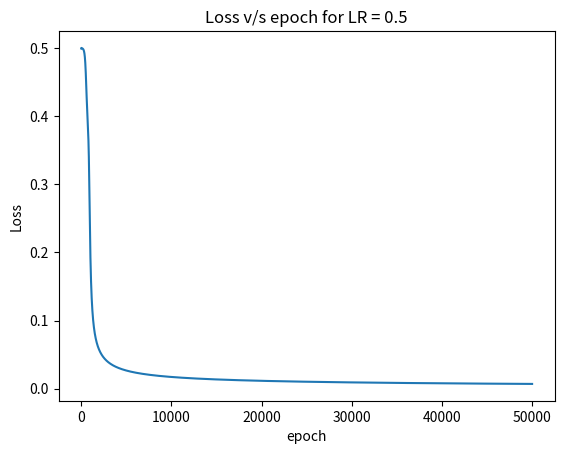

Recreate this plot in Python.
import numpy as np
import matplotlib.pyplot as plt

# auxiliary functions
def sigmoid_function_calc(x):
    return 1 / (1 + np.exp(-x))


def sigmoid_function_derivative_calc(x):
    return x * (1 - x)


def main():
    number_of_inputLayer_neurons = 2
    number_of_outputLayer_neurons = 1
    number_of_hiddenLayer_neurons = 2

    # Initializing Random Weights for edges
    hidden_weights_array = np.random.uniform(size=(number_of_inputLayer_neurons, number_of_hiddenLayer_neurons))
    hidden_bias_array = np.random.uniform(size=(1, number_of_hiddenLayer_neurons))
    output_weights_array = np.random.uniform(size=(number_of_hiddenLayer_neurons, number_of_outputLayer_neurons))
    output_bias_array = np.random.uniform(size=(1, number_of_outputLayer_neurons))

    print("Initial hidden weights: ", end='')
    print(*hidden_weights_array)
    print("Initial hidden biases: ", end='')
    print(*hidden_bias_array)
    print("Initial output weights: ", end='')
    print(*output_weights_array)
    print("Initial output biases: ", end='')
    print(*output_bias_array)

    number_of_iterations = 50000  # iterations
    eta = 0.5  # learning rate

    input_parameters = np.array([[0, 0], [0, 1], [1, 0], [1, 1]])
    correct_outputs = np.array([[0], [1], [1], [0]])

    # Training algorithm
    i = 0
    x=[]
    y=[]
    while i < number_of_iterations:

        # Forward Propagation
        hidden_layer_total_input = np.dot(input_parameters, hidden_weights_array)
        hidden_layer_total_input = hidden_layer_total_input + hidden_bias_array
        hidden_layer_output = sigmoid_function_calc(hidden_layer_total_input)

        output_layer_total_input = np.dot(hidden_layer_output, output_weights_array)
        output_layer_total_input = output_layer_total_input + output_bias_array
        predicted_outputs = sigmoid_function_calc(output_layer_total_input)

        # I/O behaviour of hidden neuros
        # print("Input to hidden layer: ", end='')
        # print(*hidden_layer_total_input)
        # print("Output from hidden layer: ", end='')
        # print(*predicted_outputs)

        # Backpropagation
        error = correct_outputs - predicted_outputs
        y_val = 0.0
        for val in error:
            y_val += abs(val)
        y_val = y_val/(4.0)
        y.append(y_val)

        d_predicted_outputs = error * sigmoid_function_derivative_calc(predicted_outputs)

        error_hidden_layer = d_predicted_outputs.dot(output_weights_array.T)
        d_hidden_layer = error_hidden_layer * sigmoid_function_derivative_calc(hidden_layer_output)

        # Updating Weights and Biases
        output_weights_array += hidden_layer_output.T.dot(d_predicted_outputs) * eta
        output_bias_array += np.sum(d_predicted_outputs, axis=0, keepdims=True) * eta
        hidden_weights_array += input_parameters.T.dot(d_hidden_layer) * eta
        hidden_bias_array += np.sum(d_hidden_layer, axis=0, keepdims=False) * eta

        i = i + 1
        x.append(i)

    print("Final hidden weights: ", end='')
    print(*hidden_weights_array)
    print("Final hidden bias: ", end='')
    print(*hidden_bias_array)
    print("Final output weights: ", end='')
    print(*output_weights_array)
    print("Final output bias: ", end='')
    print(*output_bias_array)

    print("\nInput to neural network: ", end='')
    print(*input_parameters)
    print("Output from neural network after " + str(number_of_iterations) + " iterartions : ", end='')
    print(*predicted_outputs)
    print("\n")

    plt.plot(x,y)
    plt.ylabel('Loss')
    plt.xlabel('epoch')
    plt.title('Loss v/s epoch for LR = ' + str(eta))
    plt.show()

main()
